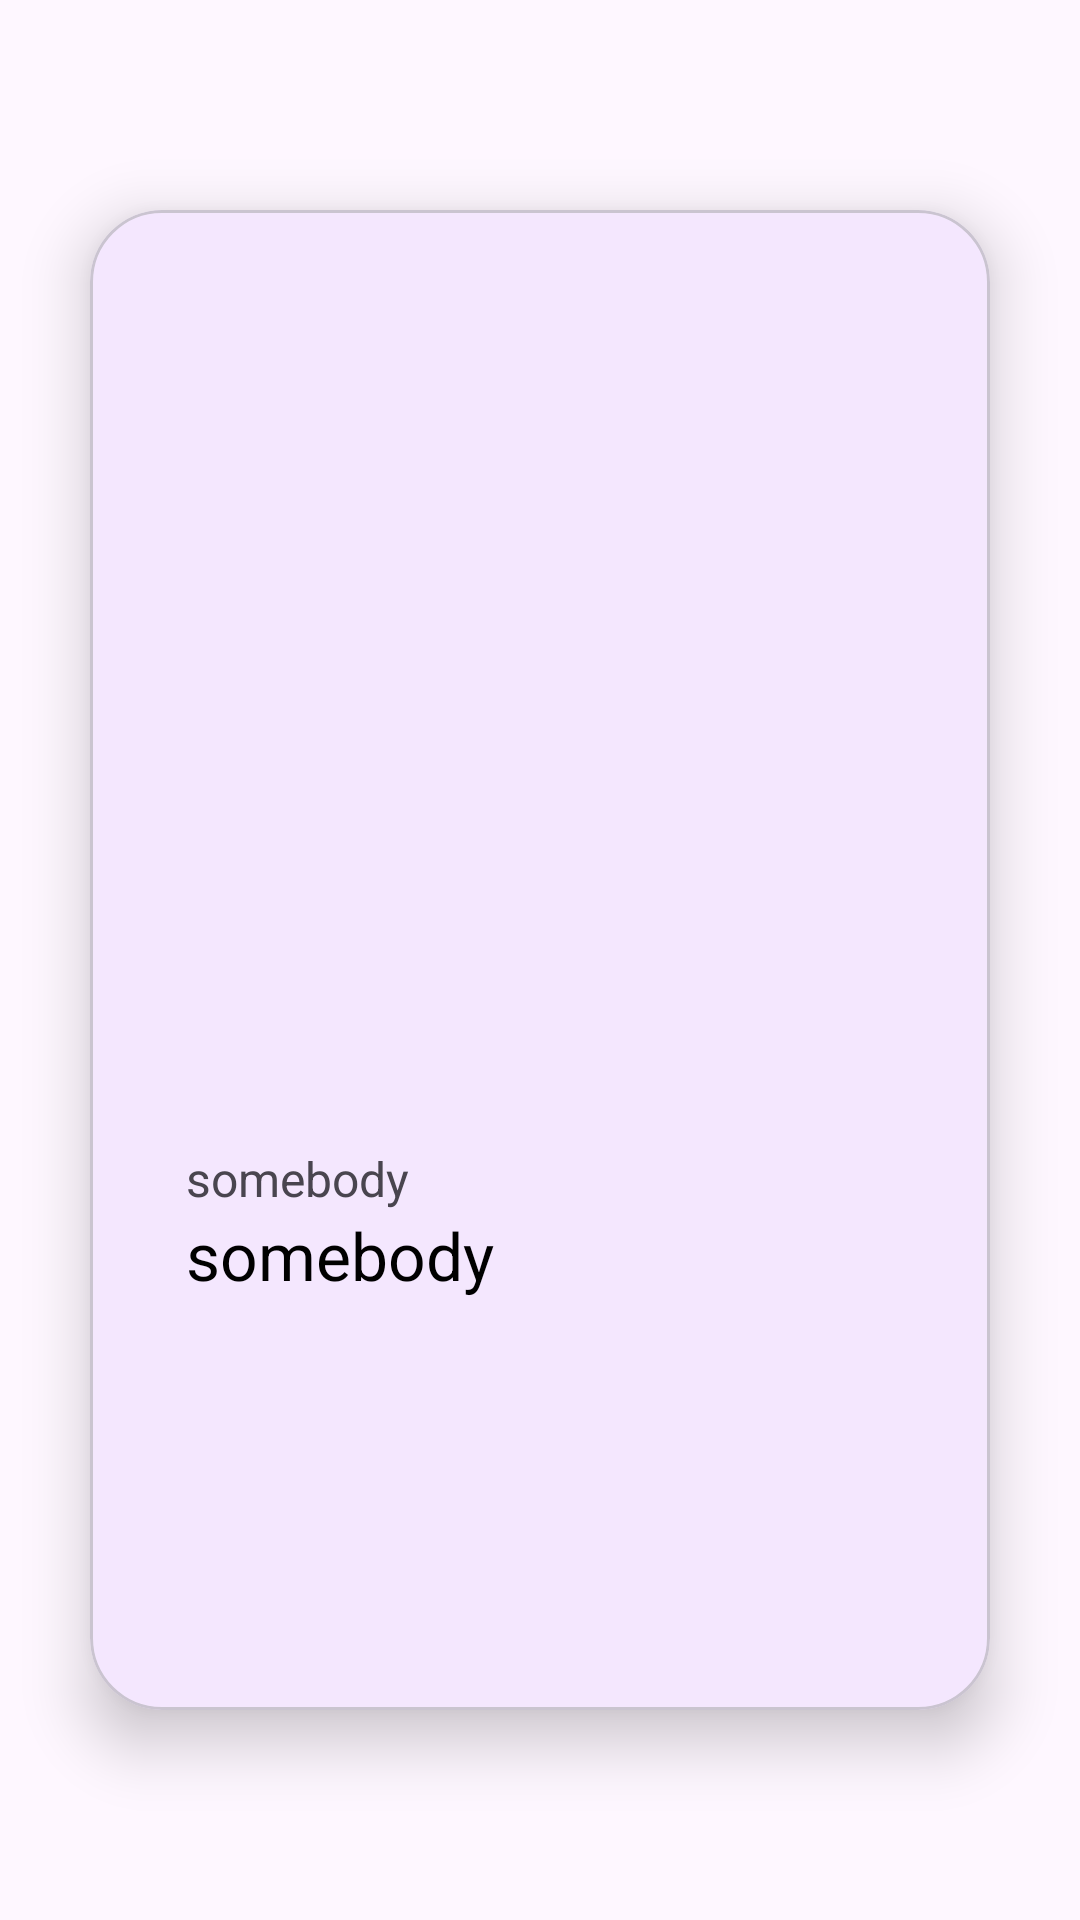

This screen was rendered from an Android layout file. Write that file and the resources it references.
<!-- AndroidManifest.xml: application theme Theme.Hw8m3 -->
<!-- res/layout/fragment_second.xml -->
<?xml version="1.0" encoding="utf-8"?>
<FrameLayout xmlns:android="http://schemas.android.com/apk/res/android"
    xmlns:app="http://schemas.android.com/apk/res-auto"
    xmlns:tools="http://schemas.android.com/tools"
    android:layout_width="match_parent"
    android:layout_height="match_parent"
    tools:context=".SecondFragment">

    <com.google.android.material.card.MaterialCardView
        android:id="@+id/container"
        android:layout_width="match_parent"
        android:layout_height="500dp"
        android:layout_margin="30dp"
        android:layout_gravity="center"
        app:cardCornerRadius="24dp"
        app:cardElevation="12dp">

        <LinearLayout
            android:layout_width="match_parent"
            android:layout_height="wrap_content"
            android:orientation="vertical">

            <ImageView
                android:id="@+id/img_character"
                android:layout_width="match_parent"
                android:layout_height="300dp"
                android:src="@drawable/ic_launcher_background" />

            <TextView
                android:id="@+id/tv_life"
                android:layout_width="wrap_content"
                android:layout_height="wrap_content"
                android:layout_marginStart="32dp"
                android:layout_marginTop="12dp"
                android:text="@string/somebody"
                android:textSize="16sp" />

            <TextView
                android:id="@+id/tv_name"
                android:layout_width="wrap_content"
                android:layout_height="wrap_content"
                android:layout_marginStart="32dp"
                android:text="@string/somebod"
                android:textColor="@color/black"
                android:textSize="22sp" />
        </LinearLayout>

    </com.google.android.material.card.MaterialCardView>


</FrameLayout>
<!-- resources referenced by this layout -->
<resources>
  <string name="somebod">somebody</string>
  <string name="somebody">somebody</string>
  <style name="Theme.Hw8m3" parent="Base.Theme.Hw8m3" />
  <style name="Base.Theme.Hw8m3" parent="Theme.Material3.DayNight.NoActionBar">
          
          <item name="colorPrimary">@color/purple_200</item>
          <item name="colorPrimaryVariant">@color/purple_700</item>
          <item name="colorOnPrimary">@color/black</item>
          
          <item name="colorSecondary">@color/teal_200</item>
          <item name="colorSecondaryVariant">@color/teal_200</item>
          <item name="colorOnSecondary">@color/black</item>
          
          <item name="android:statusBarColor" tools:targetApi="l">?attr/colorPrimaryVariant</item>
      </style>
  <!-- not gathered from this repository: default colours our renderer supplied (Android Studio template values) -->
  <color name="purple_200">#FFBB86FC</color>
  <color name="purple_700">#FF3700B3</color>
  <color name="teal_200">#FF03DAC5</color>
  <color name="black">#FF000000</color>
</resources>
